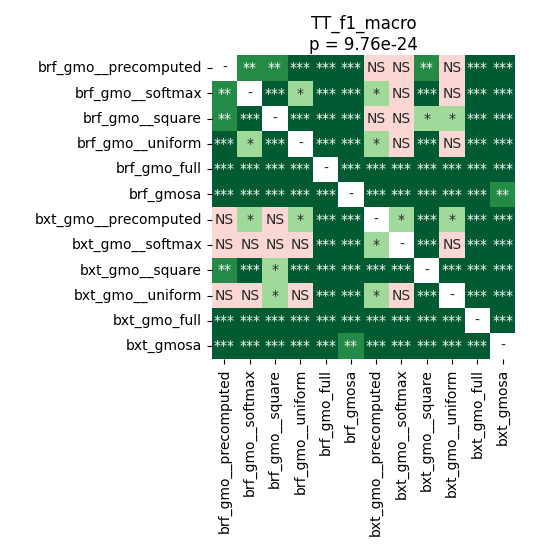

Values plotted in this chart, from the file beside it:
	brf_gmo__precomputed	brf_gmo__softmax	brf_gmo__square	brf_gmo__uniform	brf_gmo_full	brf_gmosa	bxt_gmo__precomputed	bxt_gmo__softmax	bxt_gmo__square	bxt_gmo__uniform	bxt_gmo_full	bxt_gmosa
brf_gmo__precomputed	1.0	0.002357	0.001883	0.0002289	5.164513221153846e-05	5.164513221153846e-05	0.1476	0.8209	0.008468	0.5533	5.164513221153846e-05	5.164513221153846e-05
brf_gmo__softmax	0.002357	1.0	0.0002289	0.01213	5.164513221153846e-05	5.164513221153846e-05	0.04553	0.3769	0.0004476	0.755	5.164513221153846e-05	5.164513221153846e-05
brf_gmo__square	0.001883	0.0002289	1.0	9.82517149390244e-05	5.164513221153846e-05	5.164513221153846e-05	0.755	0.1211	0.03543	0.03109	5.164513221153846e-05	5.164513221153846e-05
brf_gmo__uniform	0.0002289	0.01213	9.82517149390244e-05	1.0	5.164513221153846e-05	5.164513221153846e-05	0.01662	0.1779	0.0002289	0.3997	5.164513221153846e-05	5.164513221153846e-05
brf_gmo_full	5.164513221153846e-05	5.164513221153846e-05	5.164513221153846e-05	5.164513221153846e-05	1.0	5.164513221153846e-05	5.164513221153846e-05	5.164513221153846e-05	5.164513221153846e-05	5.164513221153846e-05	5.164513221153846e-05	5.164513221153846e-05
brf_gmosa	5.164513221153846e-05	5.164513221153846e-05	5.164513221153846e-05	5.164513221153846e-05	5.164513221153846e-05	1.0	5.164513221153846e-05	5.164513221153846e-05	5.164513221153846e-05	5.164513221153846e-05	5.164513221153846e-05	0.007092
bxt_gmo__precomputed	0.1476	0.04553	0.755	0.01662	5.164513221153846e-05	5.164513221153846e-05	1.0	0.04025	9.82517149390244e-05	0.01422	5.164513221153846e-05	5.164513221153846e-05
bxt_gmo__softmax	0.8209	0.3769	0.1211	0.1779	5.164513221153846e-05	5.164513221153846e-05	0.04025	1.0	5.164513221153846e-05	0.2121	5.164513221153846e-05	5.164513221153846e-05
bxt_gmo__square	0.008468	0.0004476	0.03543	0.0002289	5.164513221153846e-05	5.164513221153846e-05	9.82517149390244e-05	5.164513221153846e-05	1.0	5.164513221153846e-05	5.164513221153846e-05	5.164513221153846e-05
bxt_gmo__uniform	0.5533	0.755	0.03109	0.3997	5.164513221153846e-05	5.164513221153846e-05	0.01422	0.2121	5.164513221153846e-05	1.0	5.164513221153846e-05	5.164513221153846e-05
bxt_gmo_full	5.164513221153846e-05	5.164513221153846e-05	5.164513221153846e-05	5.164513221153846e-05	5.164513221153846e-05	5.164513221153846e-05	5.164513221153846e-05	5.164513221153846e-05	5.164513221153846e-05	5.164513221153846e-05	1.0	5.164513221153846e-05
bxt_gmosa	5.164513221153846e-05	5.164513221153846e-05	5.164513221153846e-05	5.164513221153846e-05	5.164513221153846e-05	0.007092	5.164513221153846e-05	5.164513221153846e-05	5.164513221153846e-05	5.164513221153846e-05	5.164513221153846e-05	1.0
